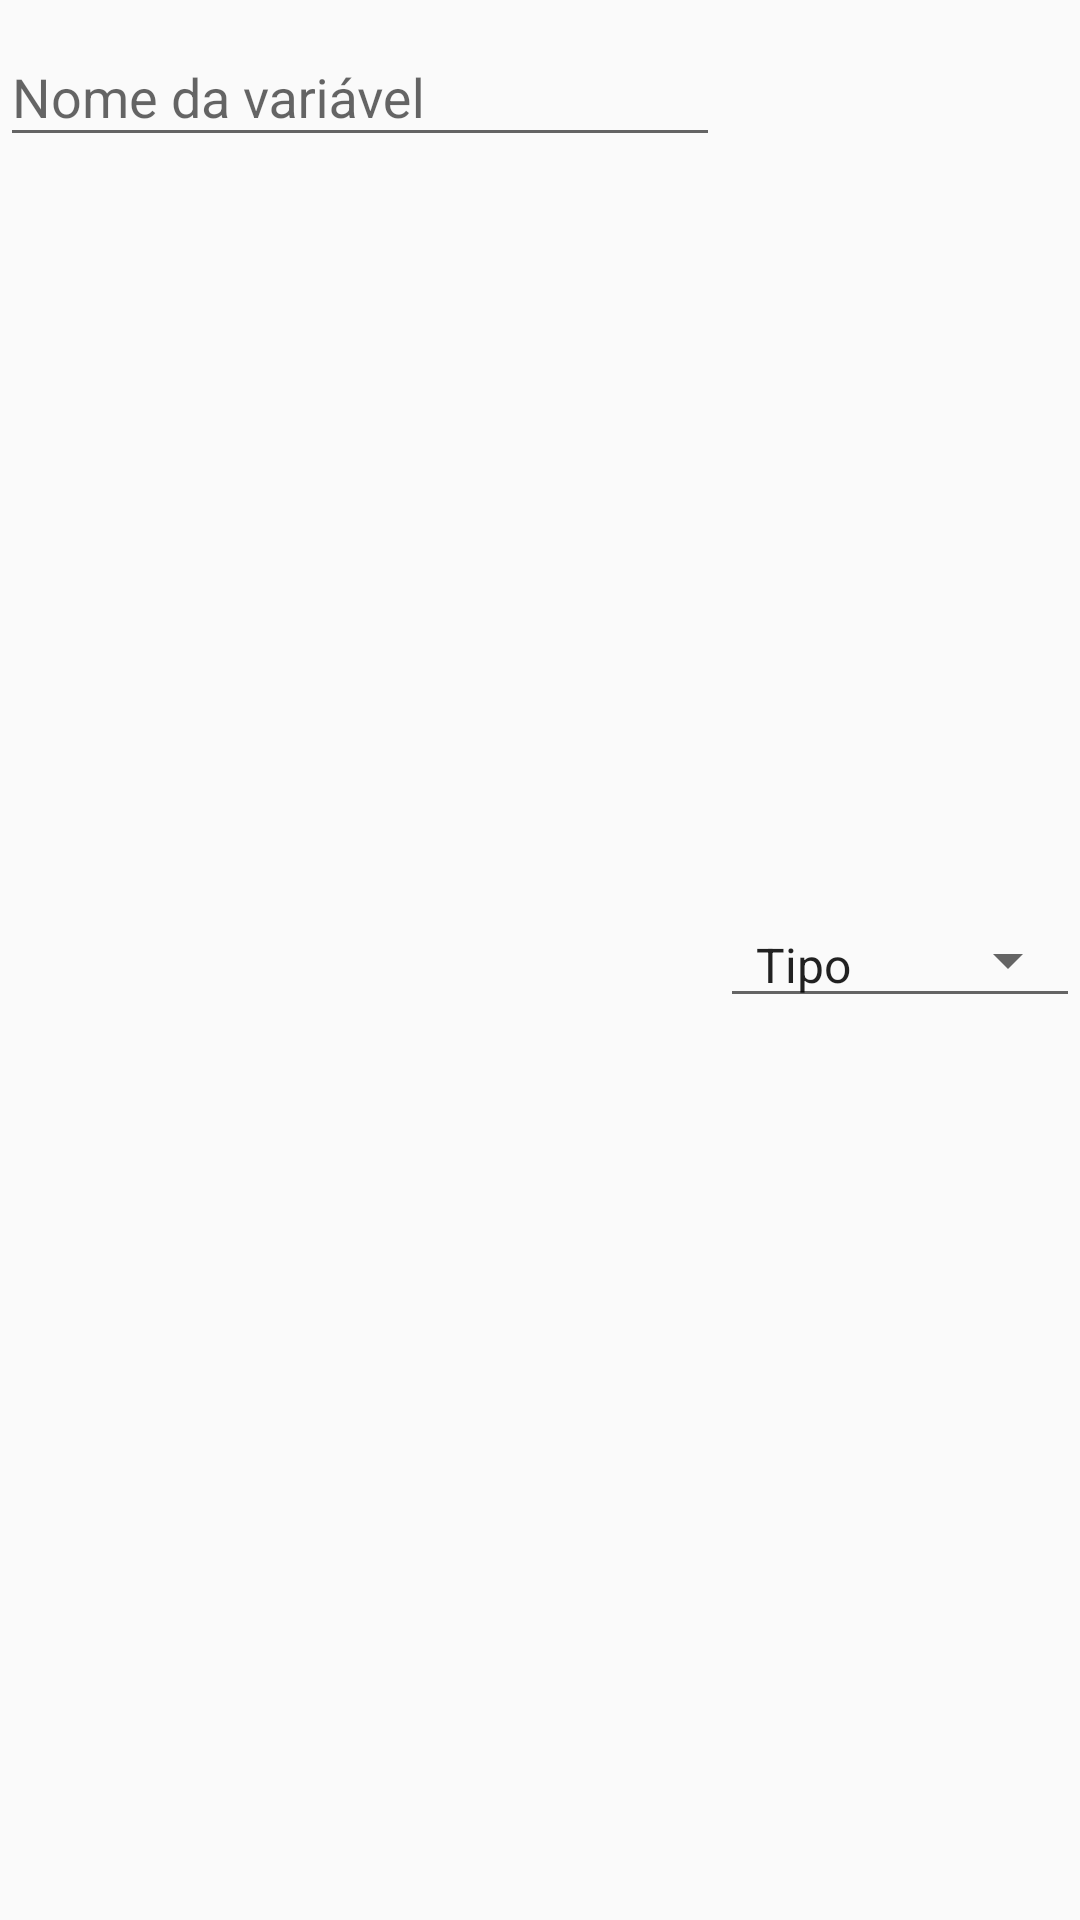

Here is an Android app screen rendered from its layout file. Give the layout XML and the strings, colors and styles it references.
<!-- AndroidManifest.xml: application theme AppTheme -->
<!-- res/layout/variaveis_linha_lista.xml -->
<?xml version="1.0" encoding="utf-8"?>
<LinearLayout xmlns:android="http://schemas.android.com/apk/res/android"
    android:orientation="horizontal"
    android:layout_width="match_parent"
    android:layout_height="wrap_content"
    android:weightSum="3">

    <android.support.design.widget.TextInputLayout
        android:id="@+id/input_layout_nomeVariavel"
        android:layout_width="match_parent"
        android:layout_height="wrap_content"
        android:layout_weight="1"
        >

        <android.support.design.widget.TextInputEditText
            android:id="@+id/input_nomeVariavel"
            android:layout_width="match_parent"
            android:layout_height="wrap_content"
            android:inputType="text"
            android:hint="@string/hint_nomeVariavel"
            android:focusable="true"
            android:focusableInTouchMode="true"/>
    </android.support.design.widget.TextInputLayout>


    <RelativeLayout
        android:layout_width="match_parent"
        android:layout_height="fill_parent"
        android:layout_weight="2">

        <Spinner
            android:id="@+id/input_tipoVariavel"
            android:layout_width="match_parent"
            android:layout_height="wrap_content"
            style="@style/Widget.AppCompat.Spinner.Underlined"
            android:entries="@array/spinnerArray_tipoVariavel"
            android:layout_centerVertical="true"
            android:layout_centerHorizontal="true"/>

    </RelativeLayout>
</LinearLayout>
<!-- resources referenced by this layout -->
<resources>
  <string-array name="spinnerArray_tipoVariavel">
          <item>Tipo</item>
          <item>Disc.</item>
          <item>Cont.</item>
      </string-array>
  <string name="hint_nomeVariavel">Nome da variável</string>
  <style name="AppTheme" parent="Theme.AppCompat.Light.DarkActionBar">
          
          <item name="colorPrimary">@color/colorPrimary</item>
          <item name="colorPrimaryDark">@color/colorPrimaryDark</item>
          <item name="colorAccent">@color/colorAccent</item>
      </style>
  <color name="colorPrimary">#299E1E</color>
  <color name="colorPrimaryDark">#075200</color>
  <color name="colorAccent">#13095E</color>
</resources>
